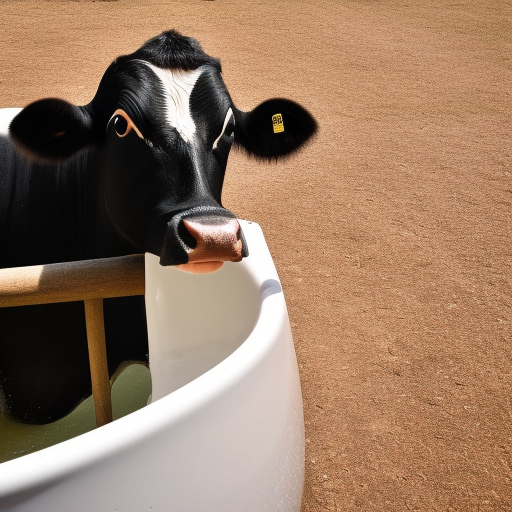
Generation parameters embedded in this image by AUTOMATIC1111 Stable Diffusion web UI or a fork of it (Forge, ...) (PNG 'parameters' text chunk):
a photo of a cow sitting in a bath 
Steps: 20, Sampler: Euler a, CFG scale: 7, Seed: 4114679273, Size: 512x512, Model hash: 4c86efd062, Model: model